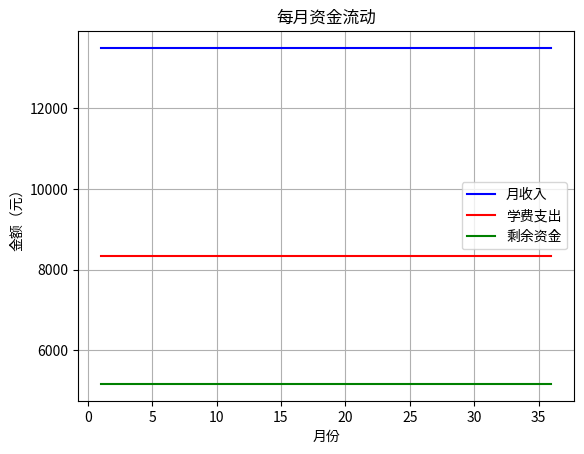

The script that saved this image:
import numpy as np
# import matplotlib
import matplotlib.pyplot as plt
# matplotlib.use('Agg')  # 或 'TkAgg'，根据系统支持
# 示例：绘制资金流动图
months = np.arange(1, 37)  # 3年36个月
income = np.full(36, 13500)  # 每月收入1.35万
tuition = np.full(36, 8333)  # 每月学费8333元
remaining = income - tuition

plt.plot(months, income, label='月收入', color='blue')
plt.plot(months, tuition, label='学费支出', color='red')
plt.plot(months, remaining, label='剩余资金', color='green')
plt.xlabel('月份')
plt.ylabel('金额（元）')
plt.title('每月资金流动')
plt.legend()
plt.grid(True)
plt.show()